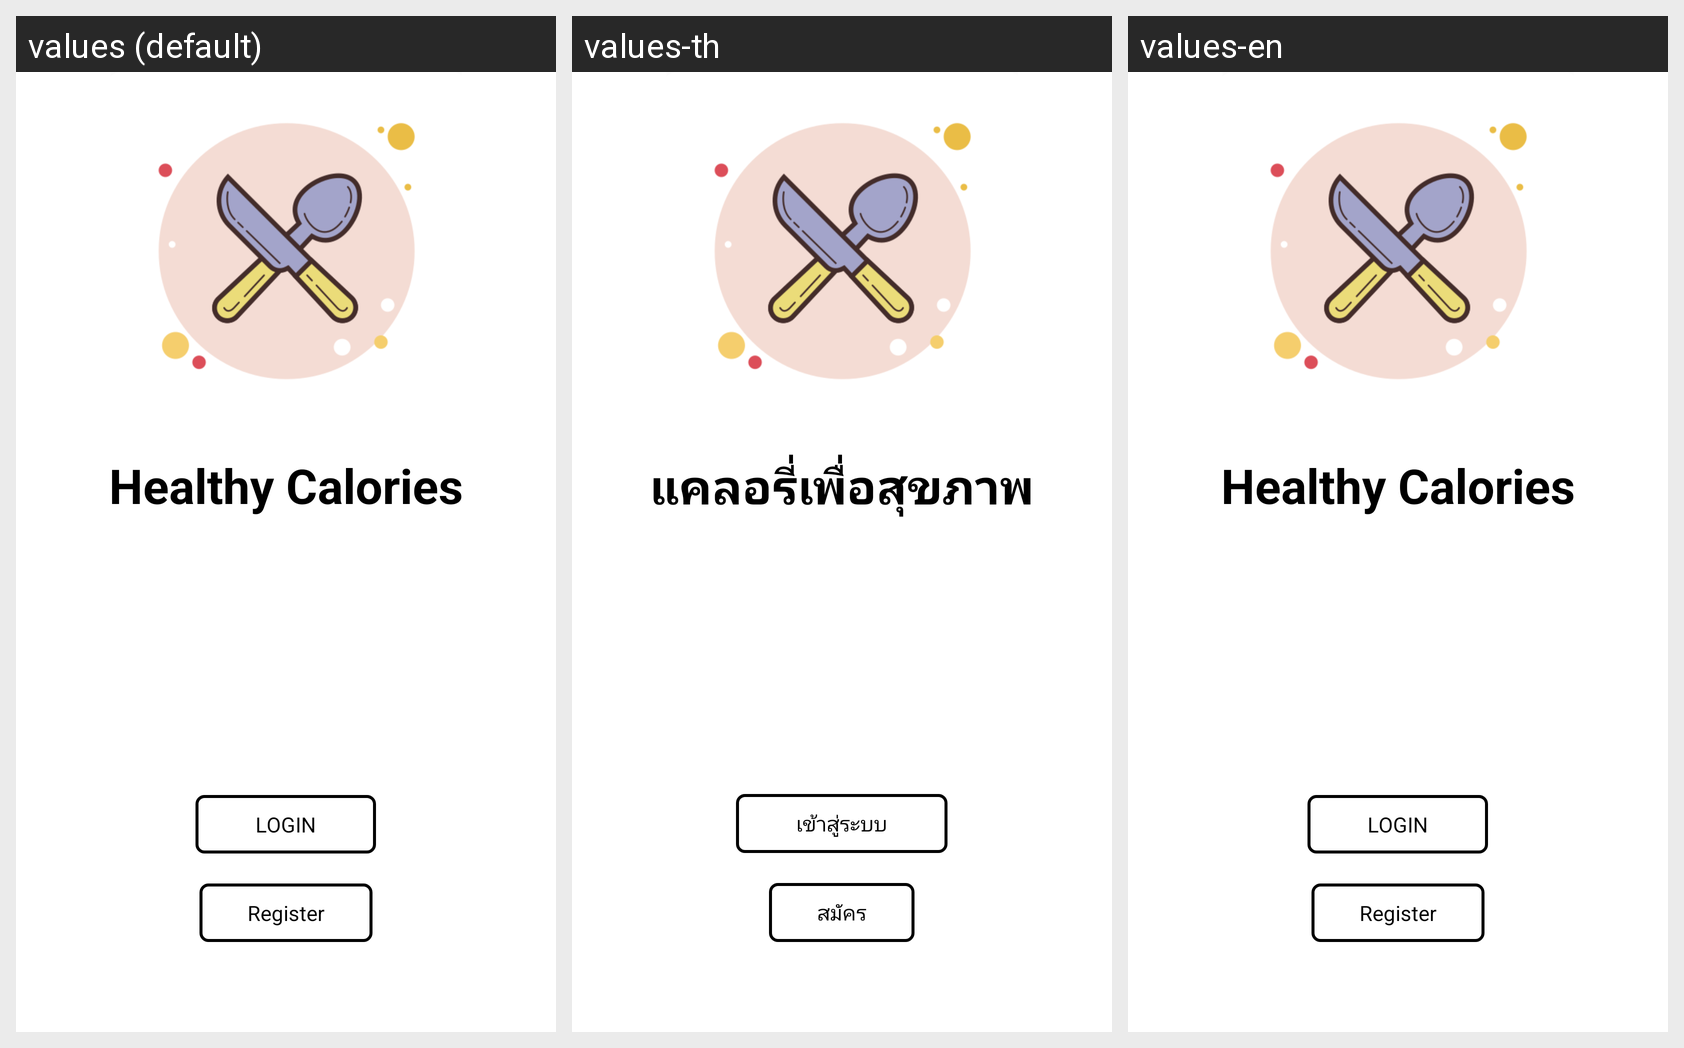

For this localized Android screen grid, give each drawn string resource with its value in every locale shown.
Android screen res/layout/activity_healthymain.xml rendered under 3 locales, left to right: values (default), values-th, values-en. Device: Nexus 5 (rendered at 1080×1920; each locale shown at half size, 540×960, under a caption strip naming it); theme AppTheme.
Strings drawn on this screen, with the default value and each locale's value (text and hints the layout hard-codes, and strings that could not be matched under every locale, appear in the picture but are not listed):

healthy_calories
  values: Healthy Calories
  values-th: แคลอรี่เพื่อสุขภาพ
  values-en: Healthy Calories

login_but_main
  values: LOGIN
  values-th: เข้าสู่ระบบ
  values-en: LOGIN

register
  values: Register
  values-th: สมัคร
  values-en: Register
